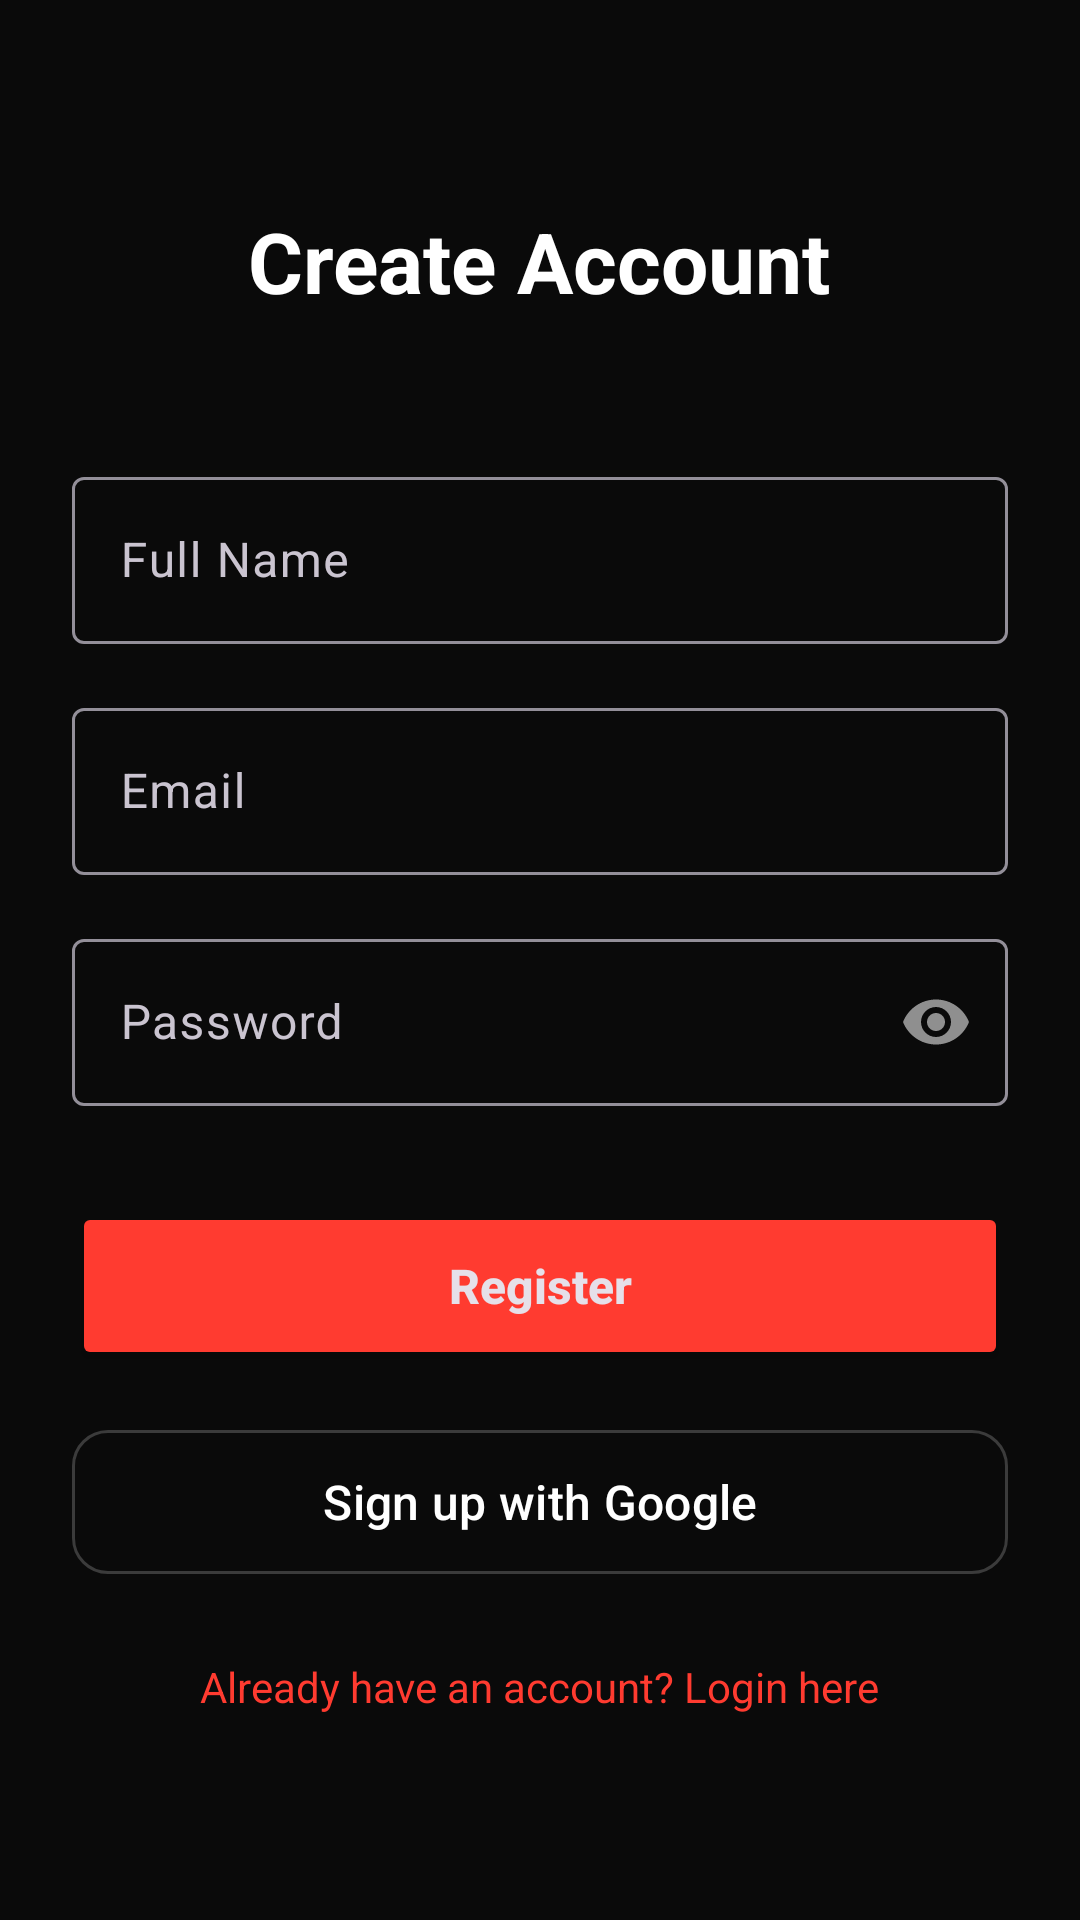

This screen was rendered from an Android layout file. Write that file and the resources it references.
<!-- AndroidManifest.xml: application theme Theme.Help360 -->
<!-- res/layout/activity_register.xml -->
<?xml version="1.0" encoding="utf-8"?>
<LinearLayout xmlns:android="http://schemas.android.com/apk/res/android"
    xmlns:app="http://schemas.android.com/apk/res-auto"
    android:layout_width="match_parent"
    android:layout_height="match_parent"
    android:orientation="vertical"
    android:padding="24dp"
    android:gravity="center"
    android:background="#0A0A0A">

    <TextView
        android:layout_width="wrap_content"
        android:layout_height="wrap_content"
        android:text="@string/create_account_title"
        android:textSize="28sp"
        android:textColor="@color/white"
        android:textStyle="bold"
        android:layout_marginBottom="48dp"/>

    <com.google.android.material.textfield.TextInputLayout
        android:layout_width="match_parent"
        android:layout_height="wrap_content"
        android:hint="@string/full_name"
        android:layout_marginBottom="16dp"
        style="@style/Widget.Material3.TextInputLayout.OutlinedBox">
        <com.google.android.material.textfield.TextInputEditText
            android:id="@+id/etName"
            android:layout_width="match_parent"
            android:layout_height="wrap_content"
            android:inputType="textPersonName"
            android:textColor="@color/white" />
    </com.google.android.material.textfield.TextInputLayout>

    <com.google.android.material.textfield.TextInputLayout
        android:layout_width="match_parent"
        android:layout_height="wrap_content"
        android:hint="@string/email_hint"
        android:layout_marginBottom="16dp"
        style="@style/Widget.Material3.TextInputLayout.OutlinedBox">
        <com.google.android.material.textfield.TextInputEditText
            android:id="@+id/etEmail"
            android:layout_width="match_parent"
            android:layout_height="wrap_content"
            android:inputType="textEmailAddress"
            android:textColor="@color/white" />
    </com.google.android.material.textfield.TextInputLayout>

    <com.google.android.material.textfield.TextInputLayout
        android:layout_width="match_parent"
        android:layout_height="wrap_content"
        android:hint="@string/password_hint"
        android:layout_marginBottom="32dp"
        app:passwordToggleEnabled="true"
        style="@style/Widget.Material3.TextInputLayout.OutlinedBox">
        <com.google.android.material.textfield.TextInputEditText
            android:id="@+id/etPassword"
            android:layout_width="match_parent"
            android:layout_height="wrap_content"
            android:inputType="textPassword"
            android:textColor="@color/white" />
    </com.google.android.material.textfield.TextInputLayout>

    <Button
        android:id="@+id/btnRegister"
        android:layout_width="match_parent"
        android:layout_height="56dp"
        android:text="@string/register_button"
        android:textAllCaps="false"
        android:textSize="16sp"
        android:textStyle="bold"
        android:backgroundTint="#FF3B30"
        app:cornerRadius="12dp" />

    <com.google.android.material.button.MaterialButton
        android:id="@+id/btnGoogleSignUp"
        style="@style/Widget.Material3.Button.OutlinedButton"
        android:layout_width="match_parent"
        android:layout_height="56dp"
        android:layout_marginTop="16dp"
        android:text="@string/signup_google"
        android:textAllCaps="false"
        android:textColor="@color/white"
        android:textSize="16sp"
        app:cornerRadius="12dp"
        app:iconGravity="textStart"
        app:strokeColor="#33FFFFFF" />

    <TextView
        android:id="@+id/tvGoToLogin"
        android:layout_width="wrap_content"
        android:layout_height="wrap_content"
        android:text="@string/login_prompt"
        android:layout_marginTop="24dp"
        android:textColor="#FF3B30" />

</LinearLayout>
<!-- resources referenced by this layout -->
<resources>
  <color name="white">#FFFFFF</color>
  <string name="create_account_title">Create Account</string>
  <string name="email_hint">Email</string>
  <string name="full_name">Full Name</string>
  <string name="login_prompt">Already have an account? Login here</string>
  <string name="password_hint">Password</string>
  <string name="register_button">Register</string>
  <string name="signup_google">Sign up with Google</string>
  <style name="Theme.Help360" parent="Theme.Material3.Dark.NoActionBar">
          <item name="colorPrimary">#FF3B30</item>
          <item name="android:statusBarColor">#0A0A0A</item>
      </style>
</resources>
